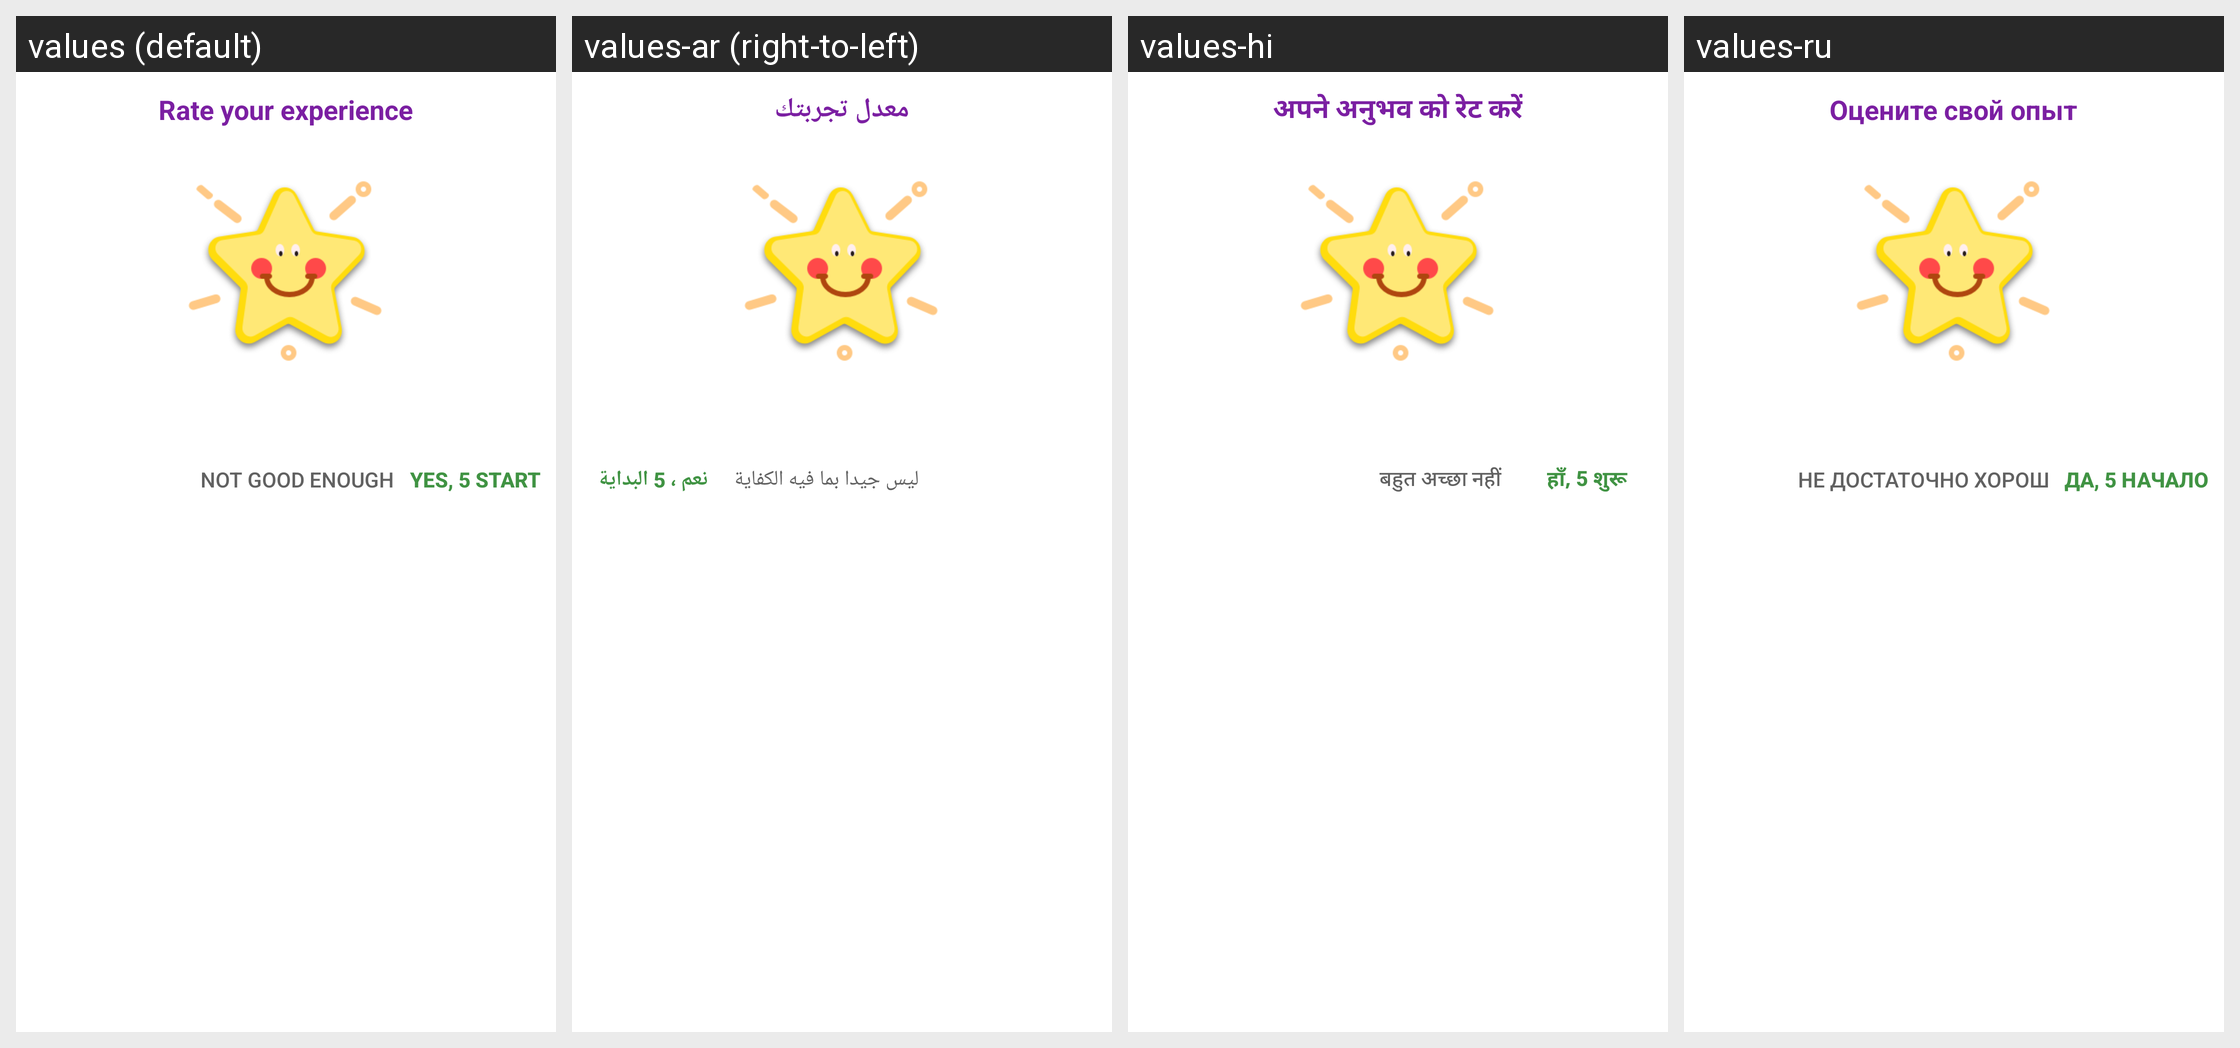

The same Android screen rendered under several of its app's locales, left to right. List the strings drawn on it with the default value and each locale's translation.
Android screen res/layout/rate_us.xml rendered under 4 locales, left to right: values (default), values-ar (right-to-left), values-hi, values-ru. Device: Nexus 5 (rendered at 1080×1920; each locale shown at half size, 540×960, under a caption strip naming it); theme Theme.MaterialComponents.DayNight.NoActionBar.
Other locales in the repository, not shown: values-de, values-es, values-fr, values-it, values-ja, values-ko, values-os-rRU, values-pt.
Strings drawn on this screen, with the default value and each locale's value (text and hints the layout hard-codes, and strings that could not be matched under every locale, appear in the picture but are not listed):

rate_us_dialog
  values: Rate your experience
  values-ar: معدل تجربتك
  values-hi: अपने अनुभव को रेट करें
  values-ru: Оцените свой опыт

not_good_enough
  values: Not good enough
  values-ar: ليس جيدا بما فيه الكفاية
  values-hi: बहुत अच्छा नहीं
  values-ru: Не достаточно хорош

yes_star
  values: Yes, 5 start
  values-ar: نعم ، 5 البداية
  values-hi: हाँ, 5 शुरू
  values-ru: Да, 5 начало
